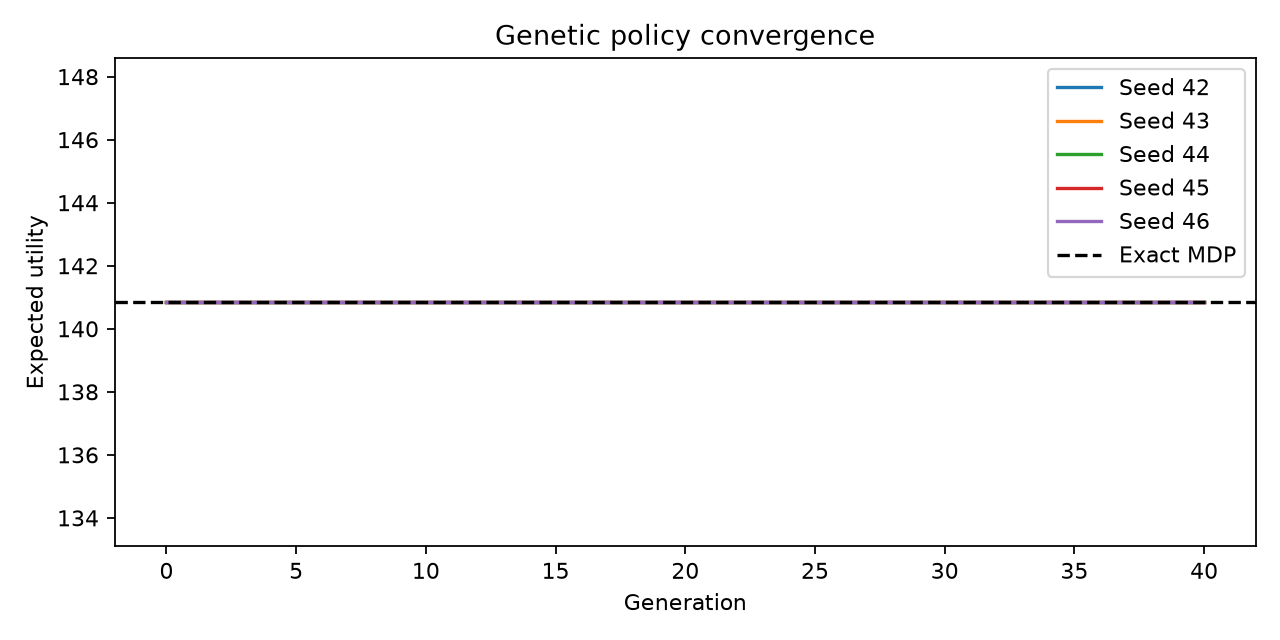

Values plotted in this chart, from the file beside it:
seed, generation, best, mean, unique_evaluations
42, 0, 140.8, 140.8, 8
42, 1, 140.8, 140.8, 8
42, 2, 140.8, 140.8, 8
42, 3, 140.8, 140.8, 8
42, 4, 140.8, 140.8, 8
42, 5, 140.8, 140.8, 8
42, 6, 140.8, 140.8, 8
42, 7, 140.8, 140.8, 8
42, 8, 140.8, 140.8, 8
42, 9, 140.8, 140.8, 8
42, 10, 140.8, 140.8, 8
42, 11, 140.8, 140.8, 8
42, 12, 140.8, 140.8, 8
42, 13, 140.8, 140.8, 8
42, 14, 140.8, 140.8, 8
42, 15, 140.8, 140.8, 8
42, 16, 140.8, 140.8, 8
42, 17, 140.8, 140.8, 8
42, 18, 140.8, 140.8, 8
42, 19, 140.8, 140.8, 8
42, 20, 140.8, 140.8, 8
42, 21, 140.8, 140.8, 8
42, 22, 140.8, 140.8, 8
42, 23, 140.8, 140.8, 8
42, 24, 140.8, 140.8, 8
42, 25, 140.8, 140.8, 8
42, 26, 140.8, 140.8, 8
42, 27, 140.8, 140.8, 8
42, 28, 140.8, 140.8, 8
42, 29, 140.8, 140.8, 8
42, 30, 140.8, 140.8, 8
42, 31, 140.8, 140.8, 8
42, 32, 140.8, 140.8, 8
42, 33, 140.8, 140.8, 8
42, 34, 140.8, 140.8, 8
42, 35, 140.8, 140.8, 8
42, 36, 140.8, 140.8, 8
42, 37, 140.8, 140.8, 8
42, 38, 140.8, 140.8, 8
42, 39, 140.8, 140.8, 8
42, 40, 140.8, 140.8, 8
43, 0, 140.8, 140.8, 8
43, 1, 140.8, 140.8, 8
43, 2, 140.8, 140.8, 8
43, 3, 140.8, 140.8, 8
43, 4, 140.8, 140.8, 8
43, 5, 140.8, 140.8, 8
43, 6, 140.8, 140.8, 8
43, 7, 140.8, 140.8, 8
43, 8, 140.8, 140.8, 8
43, 9, 140.8, 140.8, 8
43, 10, 140.8, 140.8, 8
43, 11, 140.8, 140.8, 8
43, 12, 140.8, 140.8, 8
43, 13, 140.8, 140.8, 8
43, 14, 140.8, 140.8, 8
43, 15, 140.8, 140.8, 8
43, 16, 140.8, 140.8, 8
43, 17, 140.8, 140.8, 8
43, 18, 140.8, 140.8, 8
... 145 more rows
